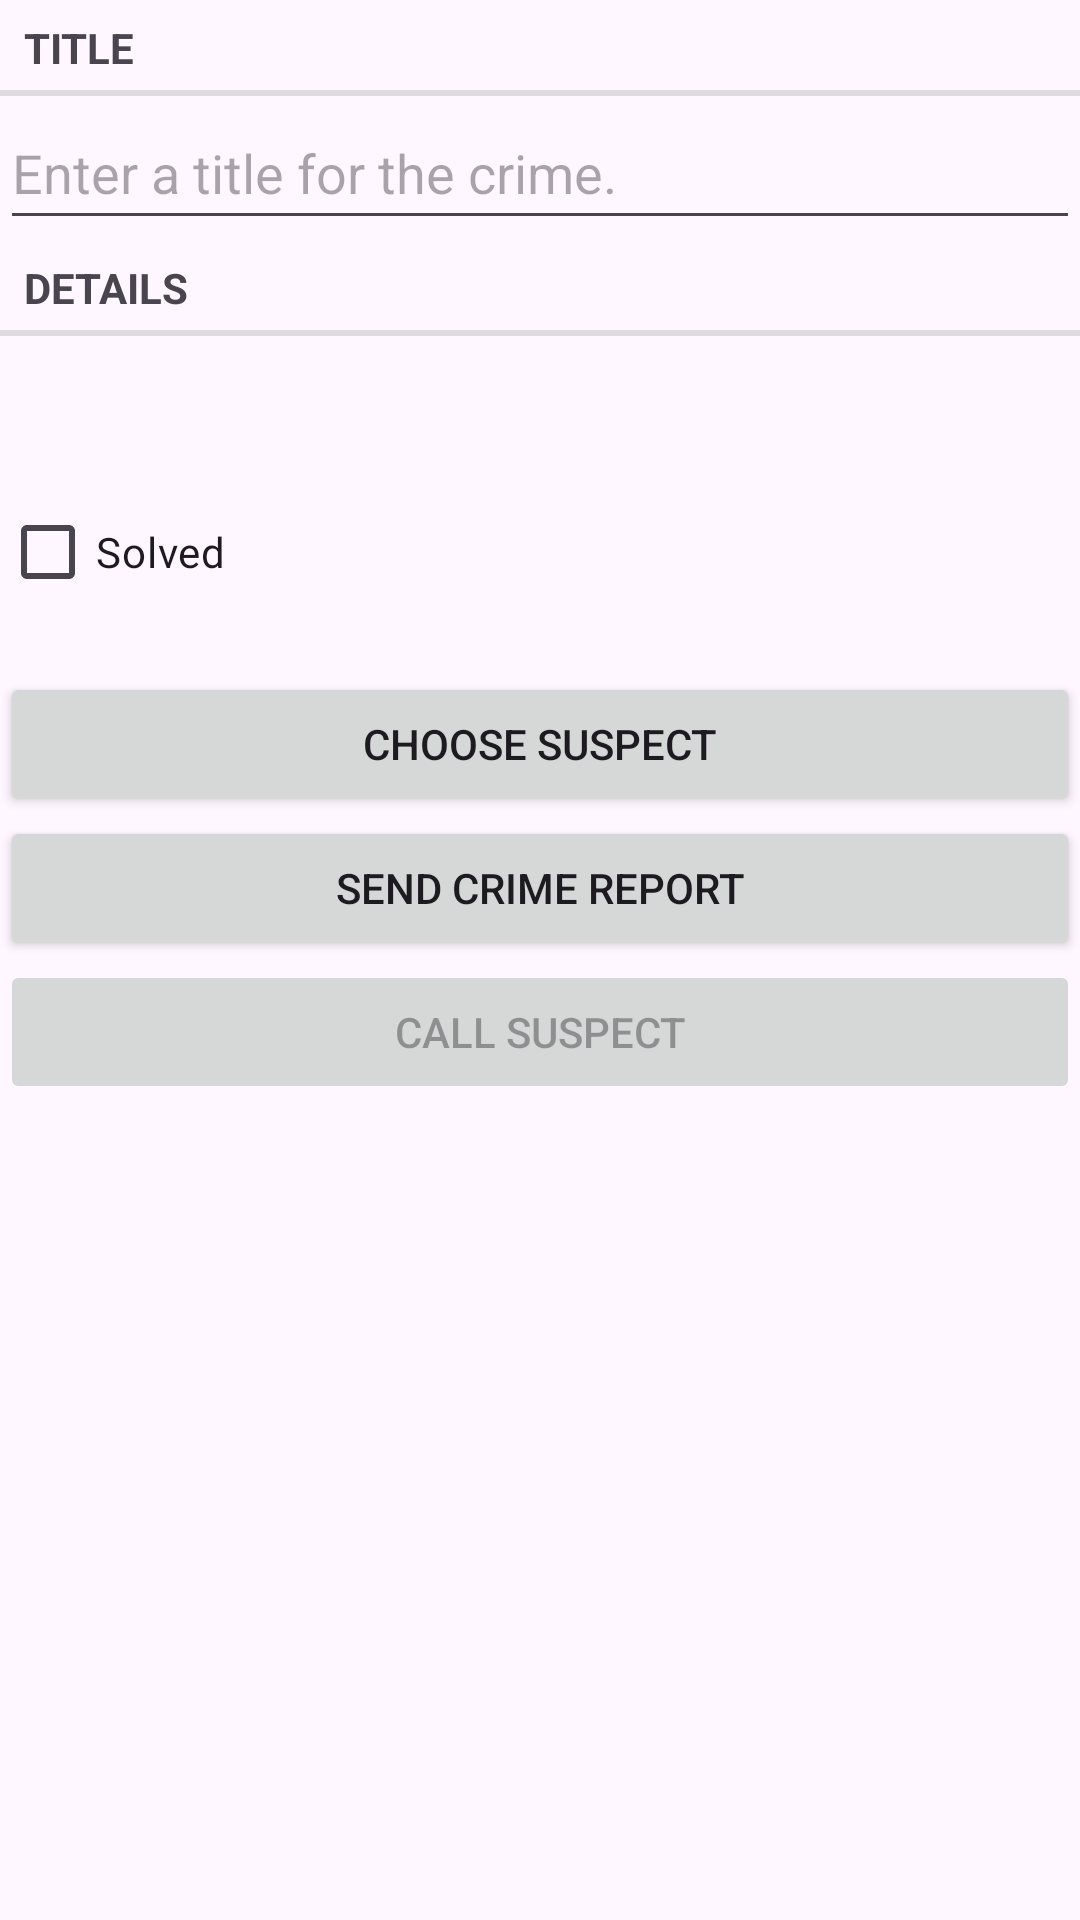

Layout XML and referenced resources for this Android screen:
<!-- AndroidManifest.xml: application theme Theme.Pr17_zalharov -->
<!-- res/layout/activity_fragment_crime.xml -->
<?xml version="1.0" encoding="utf-8"?>
<LinearLayout xmlns:android="http://schemas.android.com/apk/res/android"
    xmlns:app="http://schemas.android.com/apk/res-auto"
    xmlns:tools="http://schemas.android.com/tools"
    android:layout_width="match_parent"
    android:layout_height="match_parent"
    android:layout_margin="16dp"
    android:orientation="vertical"
    tools:context=".FragmentCrime">

    <TextView
        style="?android:listSeparatorTextViewStyle"
        android:layout_width="match_parent"
        android:layout_height="wrap_content"
        android:text="@string/crime_title_label" />

    <EditText
        android:id="@+id/crime_title"
        android:layout_width="match_parent"
        android:layout_height="wrap_content"
        android:hint="@string/crime_title_hint"
        android:minHeight="48dp" />

    <TextView
        style="?android:listSeparatorTextViewStyle"
        android:layout_width="match_parent"
        android:layout_height="wrap_content"
        android:text="@string/crime_details_label" />

    <Button
        android:id="@+id/crime_date"
        android:layout_width="match_parent"
        android:layout_height="wrap_content"
        android:background="@drawable/button"
        android:backgroundTint="@color/gray"
        android:textAllCaps="false"
        tools:text="Wed Nov 14 11:56 EST 2018" />

    <CheckBox
        android:id="@+id/crime_solved"
        android:layout_width="match_parent"
        android:layout_height="wrap_content"
        android:minHeight="48dp"
        android:text="@string/crime_solved_label" />

    <Button
        android:id="@+id/crime_suspect"
        android:layout_width="match_parent"
        android:layout_height="wrap_content"
        android:layout_marginTop="16dp"
        android:text="@string/crime_suspect_text" />

    <Button
        android:id="@+id/crime_report"
        android:layout_width="match_parent"
        android:layout_height="wrap_content"
        android:text="@string/crime_report_text" />

    <Button
        android:id="@+id/crime_call"
        android:layout_width="match_parent"
        android:layout_height="wrap_content"
        android:enabled="false"
        android:text="@string/crime_call_text" />

</LinearLayout>
<!-- resources referenced by this layout -->
<resources>
  <color name="gray">#909ba6</color>
  <string name="crime_call_text">Call suspect</string>
  <string name="crime_details_label">Details</string>
  <string name="crime_report_text">Send crime report</string>
  <string name="crime_solved_label">Solved</string>
  <string name="crime_suspect_text">Choose suspect</string>
  <string name="crime_title_hint">Enter a title for the crime.</string>
  <string name="crime_title_label">Title</string>
  <style name="Theme.Pr17_zalharov" parent="Base.Theme.Pr17_zalharov" />
  <style name="Base.Theme.Pr17_zalharov" parent="Theme.Material3.DayNight.NoActionBar">
          
          
      </style>
</resources>
